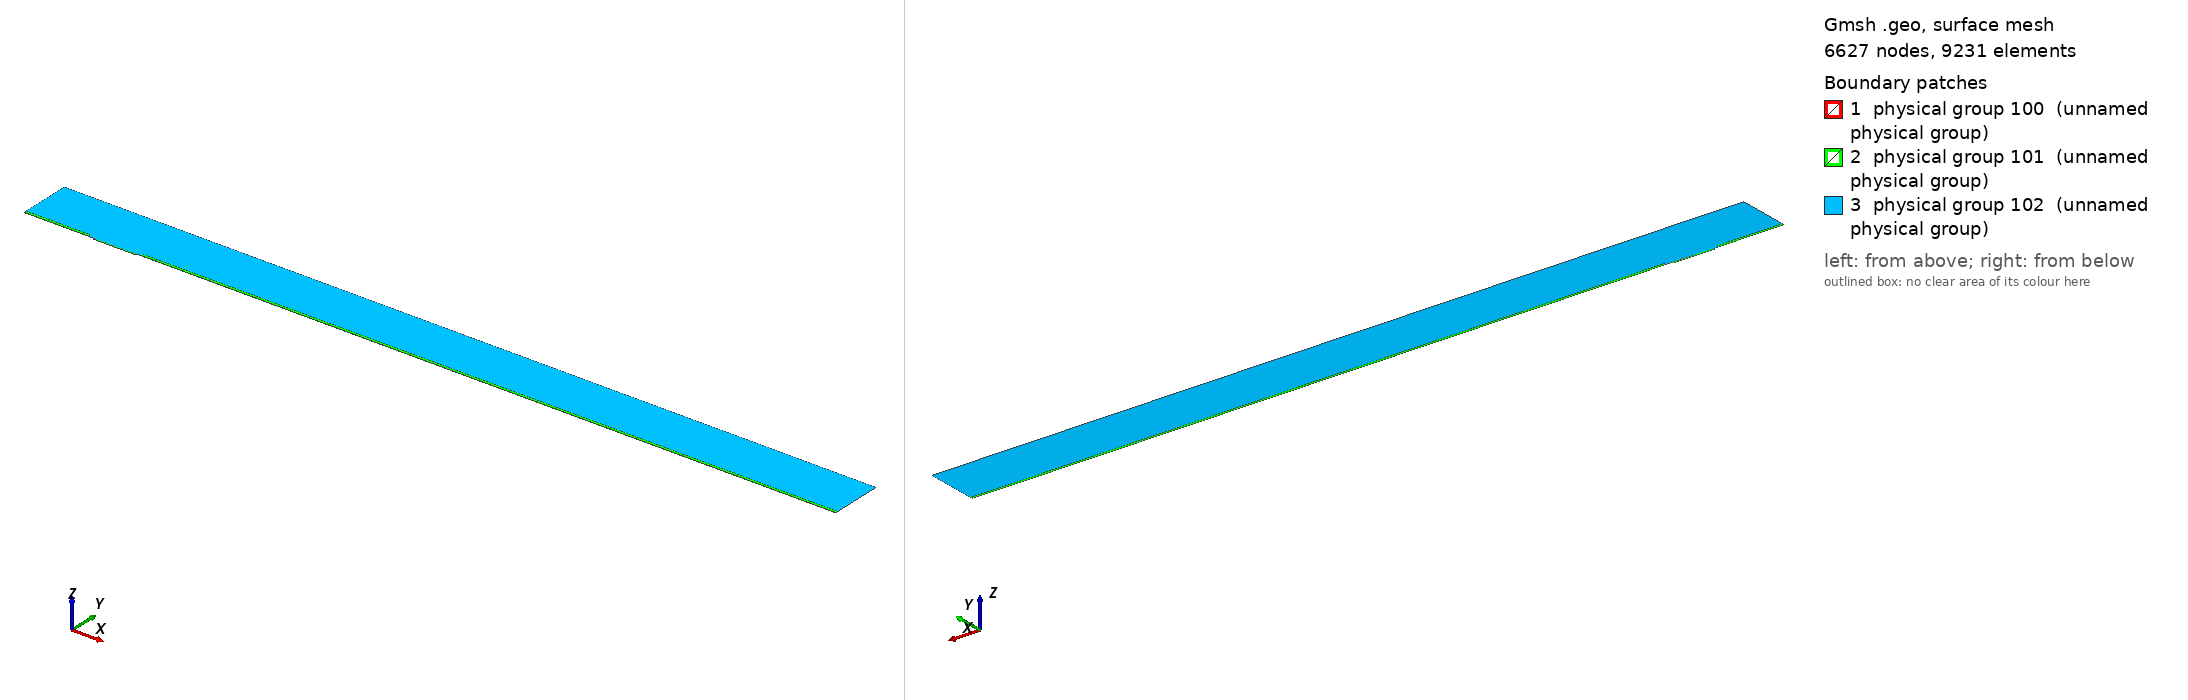

Gmsh geometry script, surface-meshed: 6627 nodes, 9231 surface elements. Boundary patches (legend numbers): 1 physical group 100 (unnamed physical group), 2 physical group 101 (unnamed physical group), 3 physical group 102 (unnamed physical group). Left view from above one corner, right view from below the opposite corner. Legend entries are the model's physical surfaces. The drawing asked Gmsh for element sizes between 1% and 20% of the model's largest extent; the script's own settings can give other sizes.

=== mesh.geo (drawn) ===
// Macro parameters
deltaStar = 1;
D = 2 * deltaStar; // depth of the gap 
W = 60 * deltaStar; // width of the gap
r = 8; // length of non-constant quads upstream and downstream of the gap
BL = 0.25 * deltaStar; // height of the second layer of quad elements
BL_upper = 3.5 * deltaStar; // height of the third layer of quad elements
x0 = 100 * deltaStar; // x distance from inflow to gap
lengthOutflow = 1000 * deltaStar; // length after the gap
x3 = W + lengthOutflow; // last point of the domain
height = 75 * deltaStar; // height of the triangular region
triagHeightRegion_inflow = height - BL - BL_upper; // height of the triangular region


// Micro parameters
dx = 0.05; // dx of square elements near the leading and trailing edge of the gap (most resolution-demanding points in the domain)
size_triag_v_top = 16; // size of the elements in the upper triangular region

// All the value below are between 0 and 1. =1  means the elements are all equal in size. Avoid using values very close to 1, because we dividing by log(p) in the formula.
p_in_v_right = 0.87; // densitiy concentration of elements inside the gap, vertically, near the right wall.
p_in_v_left = 0.8; // densitiy concentration of elements inside the gap, vertically, near the left wall.
p_in_h = 0.9; // densitiy concentration of elements inside the gap, horizontally. 

p_out_h = 0.5; // densitiy concentration of elements outside the gap, horizontally.
p_out_h_upper = 0.4; // densitiy concentration of elements outside the gap, horizontally on the upper layer of quads
p_out_v_inflow_dense = 0.8; // densitiy concentration of elements outside the gap, vertically, near the inflow and the gap
p_out_v_inflow_sparse = 0.99; // densitiy concentration of elements outside the gap, vertically, near the inflow and far from the gap
p_out_v_outflow_dense = 0.9; // densitiy concentration of elements outside the gap, vertically, near the outflow and the gap
p_out_v_outflow_sparse = 0.995; // densitiy concentration of elements outside the gap, vertically, near the outflow and far from the gap
p_triag_h_inflow = 0.8; // densitiy concentration of elements in the triangular region of the domain, horizontally.
p_triag_h_outflow = p_triag_h_inflow; // densitiy concentration of elements in the triangular region of the domain, horizontally.

enlarge_triag_inflow = 1.1; // heigher the value, larger the elements in the triangular region near the inflow
enlarge_triag_outflow = 1.1; // heigher the value, larger the elements in the triangular region near the outflow

// Automated parameters 
a_in_v_right = dx / (W / 2);
a_in_v_left = dx / (W / 2);
a_in_h = dx / (D / 2);
a_out_h = dx / BL;
a_out_v_inflow_dense = dx / r;
a_out_v_outflow_dense = dx / r;

// for the derivation of the formula, see file 20250123_gmshFormula.md in the docs folder
N_in_v_right = Ceil( Log (a_in_v_right / (1 - p_in_v_right + a_in_v_right * p_in_v_right)) / Log(p_in_v_right) );
N_in_v_left = Ceil( Log (a_in_v_left / (1 - p_in_v_left + a_in_v_left * p_in_v_left)) / Log(p_in_v_left) );
N_in_h = Ceil( Log (a_in_h / (1 - p_in_h + a_in_h * p_in_h)) / Log(p_in_h) );
N_out_h = Ceil( Log (a_out_h / (1 - p_out_h + a_out_h * p_out_h)) / Log(p_out_h) ) + 1; // + 1 is to correct the fact that the distance is too small to properly approximate the dx length
N_out_v_inflow_dense = Ceil( Log (a_out_v_inflow_dense / (1 - p_out_v_inflow_dense + a_out_v_inflow_dense * p_out_v_inflow_dense)) / Log(p_out_v_inflow_dense) );
N_out_v_outflow_dense = Ceil( Log (a_out_v_outflow_dense / (1 - p_out_v_outflow_dense + a_out_v_outflow_dense * p_out_v_outflow_dense)) / Log(p_out_v_outflow_dense) );

p_for_a_out_v_inflow_sparse_computation = p_out_v_inflow_dense;
p_for_a_out_v_outflow_sparse_computation = (p_out_v_outflow_dense + p_out_v_outflow_dense) / 2;
a_out_v_inflow_sparse = r / (x0 - r) * (1 - p_for_a_out_v_inflow_sparse_computation) / (1 - p_for_a_out_v_inflow_sparse_computation^(N_out_v_inflow_dense + 1));
a_out_v_outflow_sparse = r / (lengthOutflow - r) * (1 - p_for_a_out_v_outflow_sparse_computation) / (1 - p_for_a_out_v_outflow_sparse_computation^(N_out_v_outflow_dense + 1));

N_out_v_inflow_sparse = Ceil( Log(a_out_v_inflow_sparse / (1 - p_out_v_inflow_sparse + a_out_v_inflow_sparse * p_out_v_inflow_sparse)) / Log(p_out_v_inflow_sparse) );
N_out_v_outflow_sparse = Ceil( Log(a_out_v_outflow_sparse / (1 - p_out_v_outflow_sparse + a_out_v_outflow_sparse * p_out_v_outflow_sparse)) / Log(p_out_v_outflow_sparse) );


// second layer of quads
a_out_h_upper = (BL) / (BL_upper) * (1 - p_out_h) / (1 - p_out_h^(N_out_h + 1));
N_out_h_upper = Ceil( Log(a_out_h_upper / (1 - p_out_h_upper + a_out_h_upper * p_out_h_upper)) / Log(p_out_h_upper) );

// ---------------------------
// for triangular region
// ---------------------------
a_triag_h_inflow = (BL_upper) / (triagHeightRegion_inflow) * (1 - p_out_h_upper) / (1 - p_out_h_upper^(N_out_h_upper + 1));
a_triag_h_outflow = a_triag_h_inflow;
N_triag_v_top = Ceil( (x3 + x0) / size_triag_v_top ); // we assume p_triag_v = 1, otherwise the formula is different
N_triag_h_inflow = Ceil( Log(a_triag_h_inflow / (1 - p_triag_h_inflow + a_triag_h_inflow * p_triag_h_inflow)) / Log(p_triag_h_inflow) );
N_triag_h_outflow = Ceil( Log(a_triag_h_outflow / (1 - p_triag_h_outflow + a_triag_h_outflow * p_triag_h_outflow)) / Log(p_triag_h_outflow) );
N_triag_h_inflow = Ceil( N_triag_h_inflow / enlarge_triag_inflow );
N_triag_h_outflow = Ceil( N_triag_h_outflow / enlarge_triag_outflow );

Point(1) = {-x0, 0, 0};
Point(2) = {0,0,0};
Point(3) = {0,-D,0};
Point(4) = {W,-D,0};
Point(5) = {W,0,0};
Point(6) = {x3,0,0};
Point(8) = {x3,height,0};
Point(7) = {x3,BL,0};
Point(9) = {-x0,height,0};
Point(10) = {-x0,BL,0};
Point(11) = {0,BL,0};
Point(12) = {W,BL,0};
Point(13) = {W/2,0,0};
Point(14) = {W/2,BL,0};
Point(15) = {0,-D/2,0};
Point(16) = {W/2,-D,0};
Point(17) = {W,-D/2,0};
Point(18) = {-r,0,0};
Point(19) = {-r,BL,0};
Point(20) = {W + r,0,0};
Point(21) = {W + r,BL,0};
Point(22) = {-x0,BL+BL_upper,0};
Point(23) = {-r,BL+BL_upper,0};
Point(24) = {W + r,BL+BL_upper,0};
Point(25) = {x3,BL+BL_upper,0};

Line(1) = {1,18};
Line(2) = {2,15};
Line(3) = {3,16};
Line(4) = {4,17};
Line(5) = {5,20};
Line(6) = {6,7};
Line(7) = {7,25};
Line(8) = {8,9};
Line(9) = {9,22};
Line(10) = {10,19};
Line(11) = {10,1};
Line(12) = {11,14};
Line(13) = {12,21};
Line(14) = {2,13};
Line(15) = {15,3};
Line(16) = {16,4};
Line(17) = {17,5};
Line(18) = {13,5};
Line(19) = {14,12};
Line(20) = {18,2};
Line(21) = {20,6};
Line(22) = {21,7};
Line(23) = {19,11};
Line(24) = {22,10};
Line(25) = {25,8};
Line(26) = {25,24};
Line(27) = {22,23};
Line(28) = {23,19};
Line(29) = {24,21};

// outer quads
Curve Loop(1) = {5, 21, 6, -22, -13, -19, -12, -23, -10, 11, 1, 20, 14, 18};
Plane Surface(1) = {1};

// inside gap
Curve Loop(2) = {2, 15, 3, 16, 4, 17, -18, -14};
Plane Surface(2) = {2};

// triangular region
Curve Loop(3) = {23, 12, 19, 13, -29, -26, 25, 8, 9, 27, 28};
Plane Surface(3) = {3};

// 3rd layer of quads
Curve Loop(4) = {-24, 27, 28,-10};
Curve Loop(5) = {-29, -26, -7, -22};

Plane Surface(4) = {4};
Plane Surface(5) = {5};


// This defines the surfaces that will be meshed with quad elements
Transfinite Surface {1} = {1, 6, 7, 10};
Transfinite Surface {2} = {3, 4, 5, 2}; // number '2' must match the number '2' of plane surface
Transfinite Surface {4} = {19, 23, 22, 10};
Transfinite Surface {5} = {7, 25, 24, 21};

Transfinite Curve {18, 16, 19} = N_in_v_right Using Progression p_in_v_right;
Transfinite Curve {-14, -3, -12} = N_in_v_left Using Progression p_in_v_left;
Transfinite Curve {-2, 15, 17, -4} = N_in_h Using Progression p_in_h;

Transfinite Curve {11, -6} = N_out_h Using Progression p_out_h;
Transfinite Curve {24, 28, 29, -7} = N_out_h_upper Using Progression p_out_h_upper;
Transfinite Curve {10, 1, 27} = N_out_v_inflow_sparse Using Progression p_out_v_inflow_sparse;
Transfinite Curve {20, 23} = N_out_v_inflow_dense Using Progression p_out_v_inflow_dense;
Transfinite Curve {-21, -22, 26} = N_out_v_outflow_sparse Using Progression p_out_v_outflow_sparse;
Transfinite Curve {-5, -13} = N_out_v_outflow_dense Using Progression p_out_v_outflow_dense;

Recombine Surface {1, 2, 4, 5};

// for triangluar region
Transfinite Curve {8} = N_triag_v_top Using Progression 1;
Transfinite Curve {-25} = N_triag_h_outflow Using Progression p_triag_h_outflow;
Transfinite Curve {9} = N_triag_h_inflow Using Progression p_triag_h_inflow;


// defining boundary
Physical Curve(1) = {9,24,11}; // inlet
Physical Curve(2) = {7,25,6}; // outlet
Physical Curve(3) = {8}; // top
Physical Curve(4) = {1, 20, 2, 15, 3, 16, 4, 17, 5, 21}; // wall


Physical Surface(100) = {1};
Physical Surface(101) = {2, 4, 5};
Physical Surface(102) = {3};
